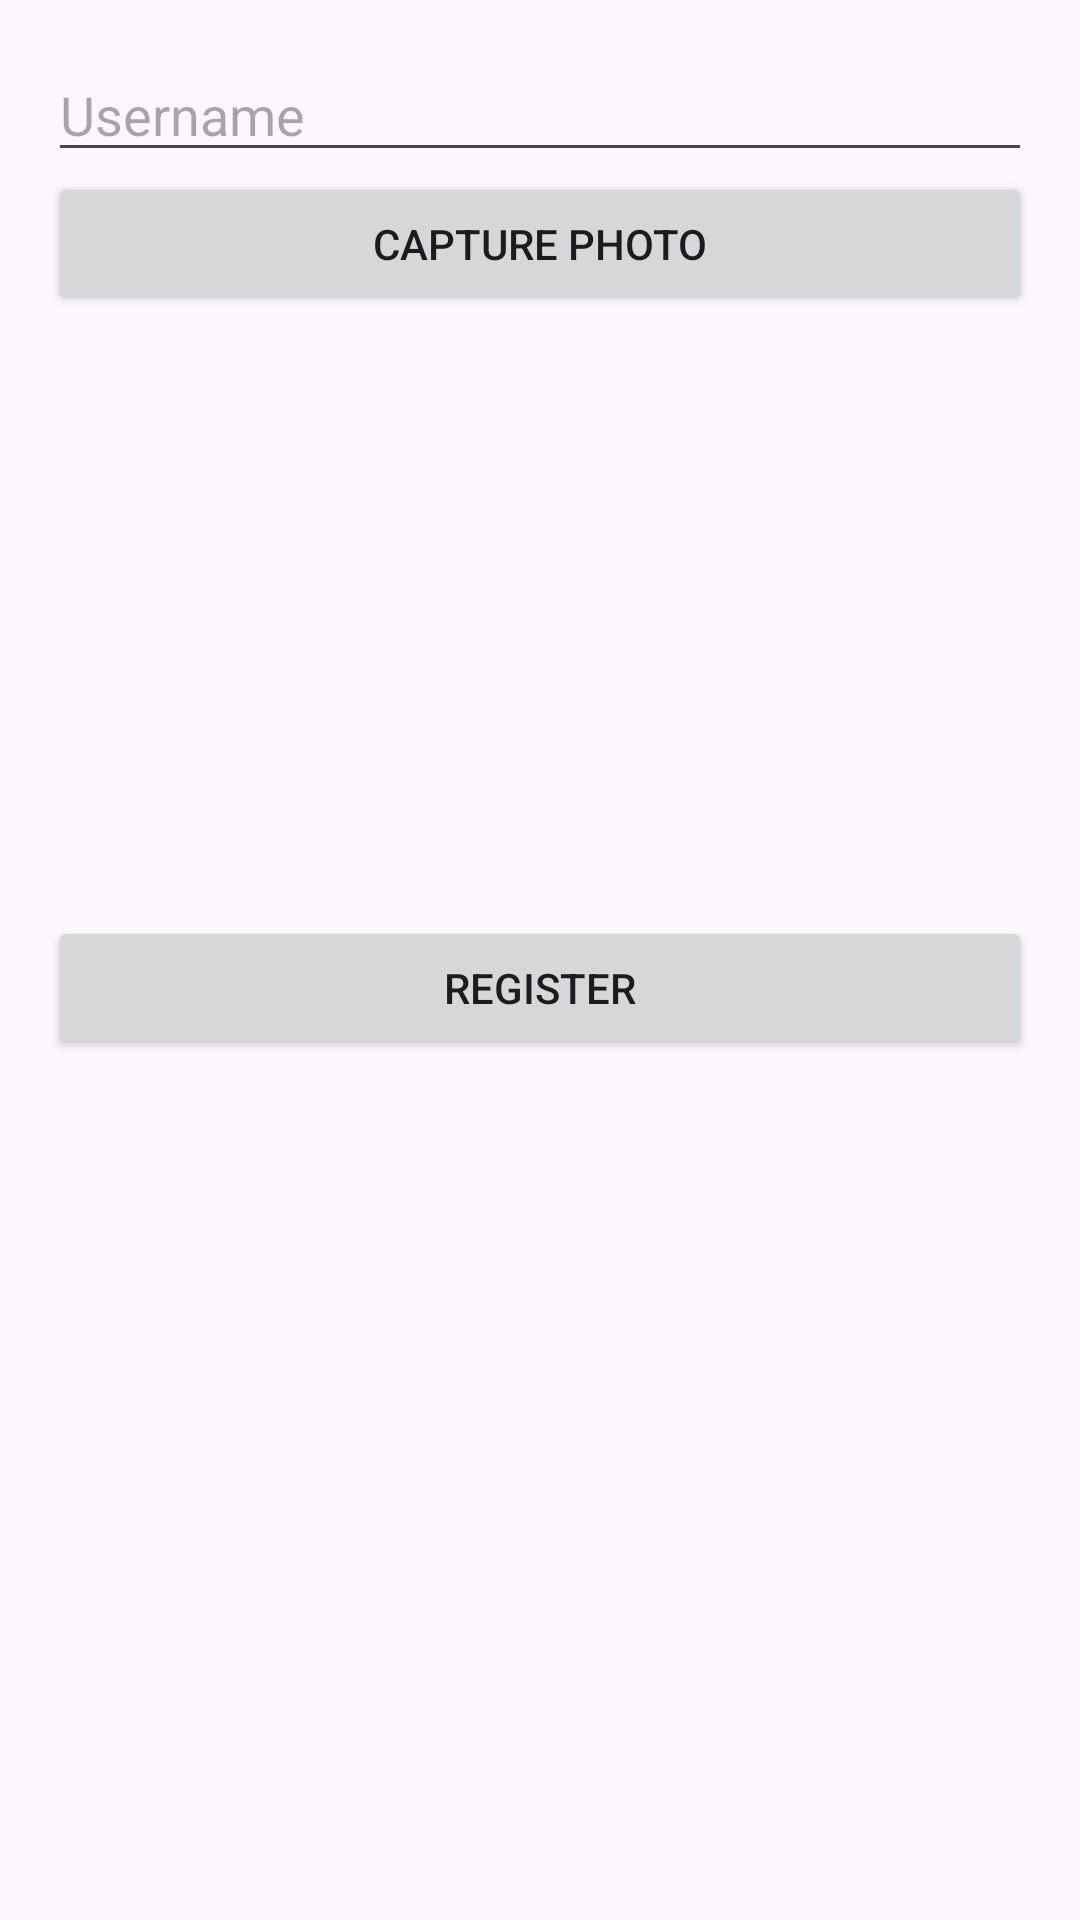

Layout XML and referenced resources for this Android screen:
<!-- AndroidManifest.xml: application theme Theme.GatePass -->
<!-- res/layout/register_activity.xml -->
<?xml version="1.0" encoding="utf-8"?>
<androidx.constraintlayout.widget.ConstraintLayout xmlns:android="http://schemas.android.com/apk/res/android"
    xmlns:app="http://schemas.android.com/apk/res-auto"
    android:layout_width="match_parent"
    android:layout_height="match_parent">

    <LinearLayout
        android:id="@+id/linearLayout"
        android:layout_width="0dp"
        android:layout_height="0dp"
        android:orientation="vertical"
        android:padding="16dp"
        app:layout_constraintBottom_toBottomOf="parent"
        app:layout_constraintEnd_toEndOf="parent"
        app:layout_constraintStart_toStartOf="parent"
        app:layout_constraintTop_toTopOf="parent">

        <EditText
            android:id="@+id/etUsername"
            android:layout_width="match_parent"
            android:layout_height="wrap_content"
            android:hint="Username" />

        <Button
            android:id="@+id/btnCapturePhoto"
            android:layout_width="match_parent"
            android:layout_height="wrap_content"
            android:text="Capture Photo" />

        <ImageView
            android:id="@+id/ivCapturedPhoto"
            android:layout_width="match_parent"
            android:layout_height="200dp"
            android:scaleType="centerCrop" />

        <Button
            android:id="@+id/btnRegister"
            android:layout_width="match_parent"
            android:layout_height="wrap_content"
            android:text="Register" />
    </LinearLayout>

</androidx.constraintlayout.widget.ConstraintLayout>
<!-- resources referenced by this layout -->
<resources>
  <style name="Theme.GatePass" parent="Base.Theme.GatePass" />
  <style name="Base.Theme.GatePass" parent="Theme.Material3.DayNight.NoActionBar">
          
          
      </style>
</resources>
